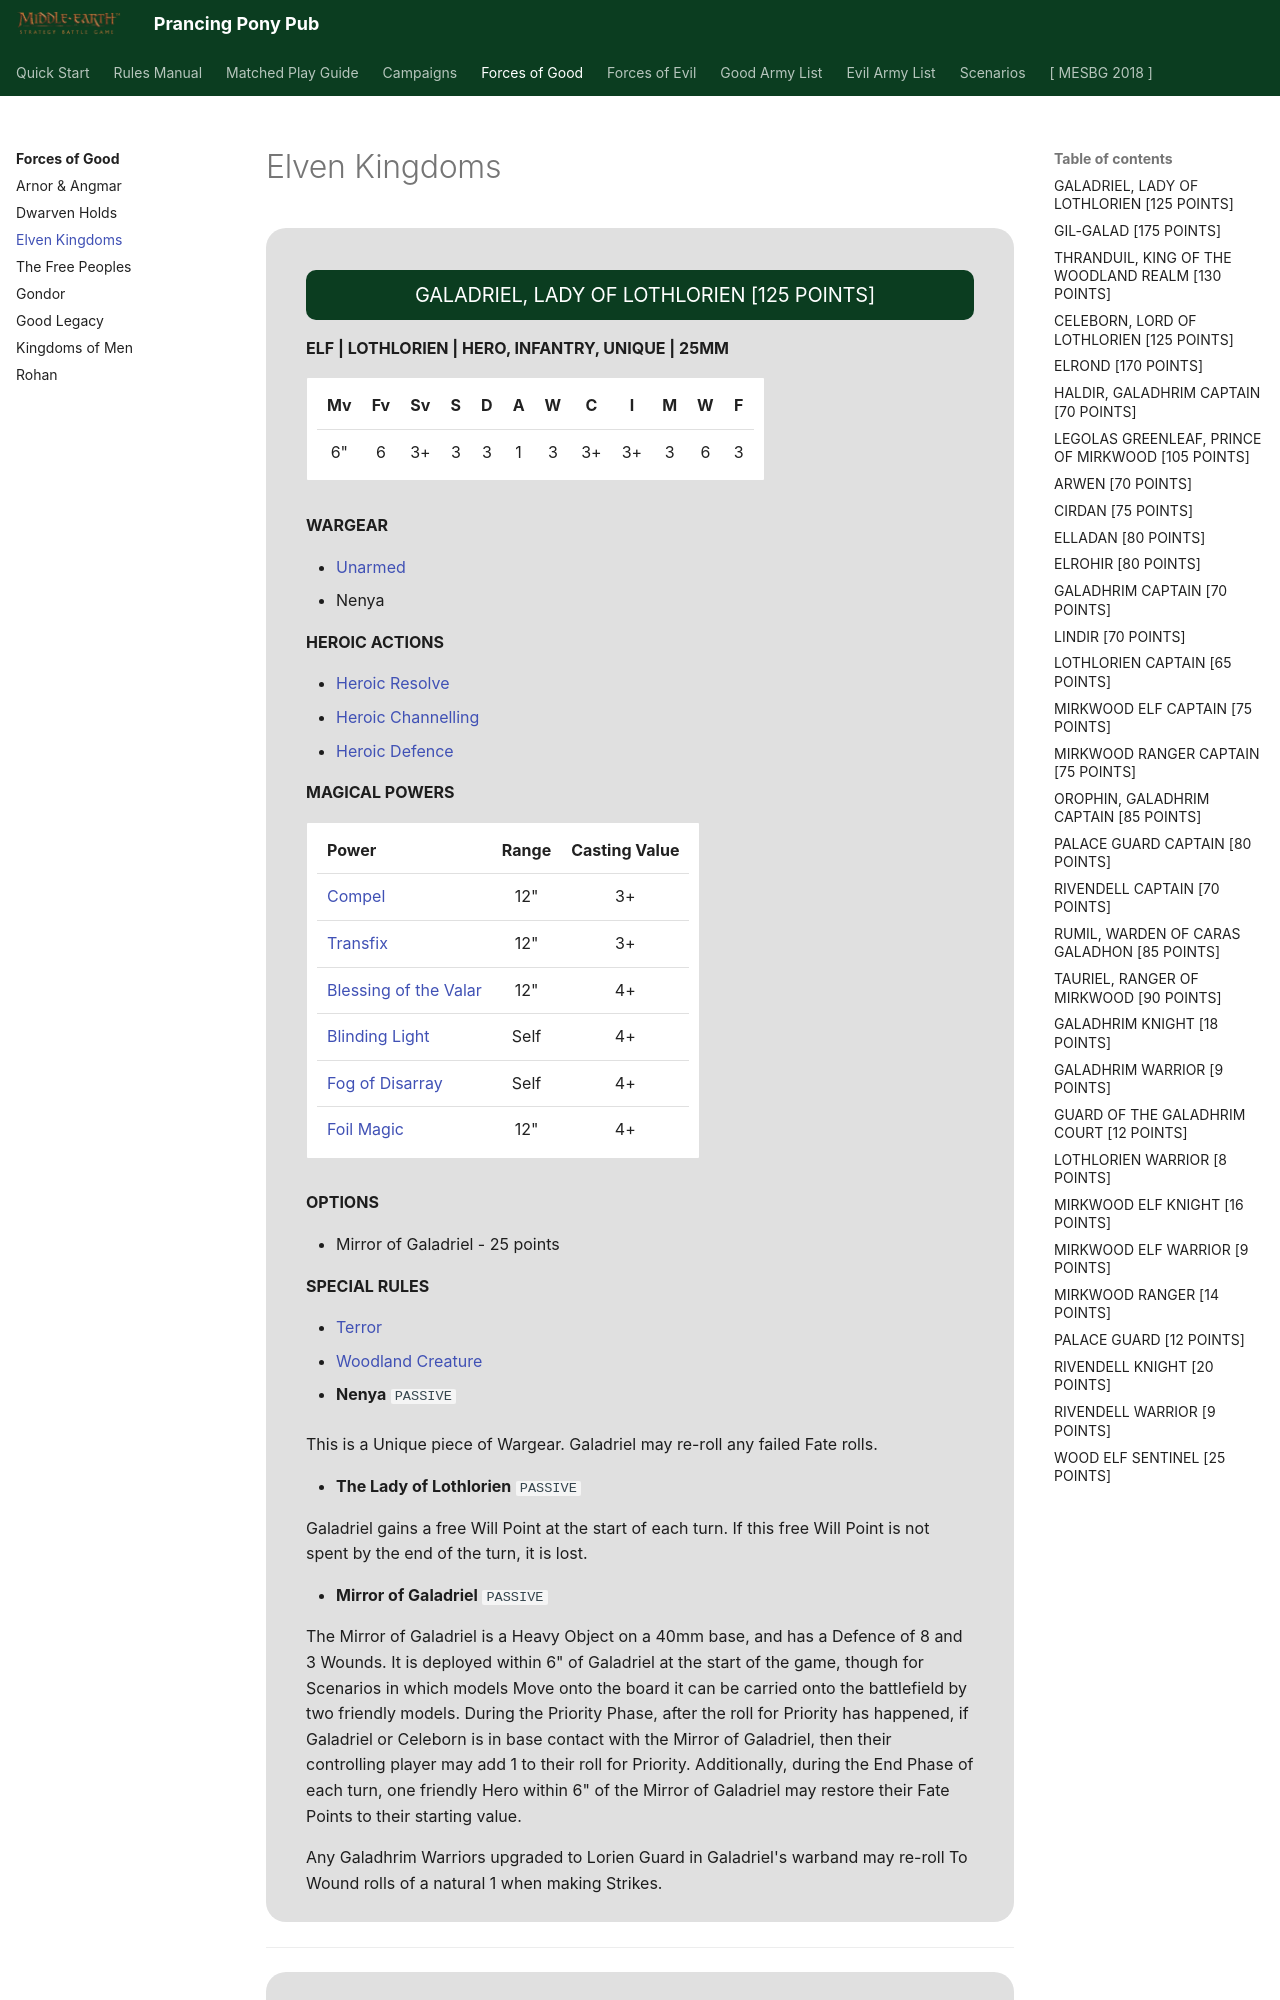

repository: BBBase-EHeresy-PPPub/PPPub · page: mesbg2024/forces_of_good/elven_kingdoms/index.html · generator: mkdocs

<div class="unitCard" markdown>

### GALADRIEL, LADY OF LOTHLORIEN [125 POINTS]

**ELF | LOTHLORIEN | HERO, INFANTRY, UNIQUE | 25MM**

| Mv | Fv | Sv | S | D | A | W | C | I | M | W | F |
|:--:|:--:|:--:|:-:|:-:|:-:|:-:|:--:|:--:|:-:|:-:|:-:|
| 6" | 6 | 3+ | 3 | 3 | 1 | 3 | 3+ | 3+ | 3 | 6 | 3 |

**WARGEAR**

- [Unarmed]
- Nenya

**HEROIC ACTIONS**

- [Heroic Resolve]
- [Heroic Channelling]
- [Heroic Defence]

**MAGICAL POWERS**

| Power | Range | Casting Value |
|:--|:--:|:--:|
| [Compel] | 12" | 3+ |
| [Transfix] | 12" | 3+ |
| [Blessing of the Valar] | 12" | 4+ |
| [Blinding Light] | Self | 4+ |
| [Fog of Disarray] | Self | 4+ |
| [Foil Magic] | 12" | 4+ |

**OPTIONS**

- Mirror of Galadriel - 25 points

**SPECIAL RULES**

- [Terror]
- [Woodland Creature]

- **Nenya** `PASSIVE`

This is a Unique piece of Wargear. Galadriel may re-roll any failed Fate rolls.

- **The Lady of Lothlorien** `PASSIVE`

Galadriel gains a free Will Point at the start of each turn. If this free Will Point is not spent by the end of the turn, it is lost.

- **Mirror of Galadriel** `PASSIVE`

The Mirror of Galadriel is a Heavy Object on a 40mm base, and has a Defence of 8 and 3 Wounds. It is deployed within 6" of Galadriel at the start of the game, though for Scenarios in which models Move onto the board it can be carried onto the battlefield by two friendly models. During the Priority Phase, after the roll for Priority has happened, if Galadriel or Celeborn is in base contact with the Mirror of Galadriel, then their controlling player may add 1 to their roll for Priority. Additionally, during the End Phase of each turn, one friendly Hero within 6" of the Mirror of Galadriel may restore their Fate Points to their starting value.

Any Galadhrim Warriors upgraded to Lorien Guard in Galadriel's warband may re-roll To Wound rolls of a natural 1 when making Strikes.

</div>

---

<div class="unitCard" markdown>
